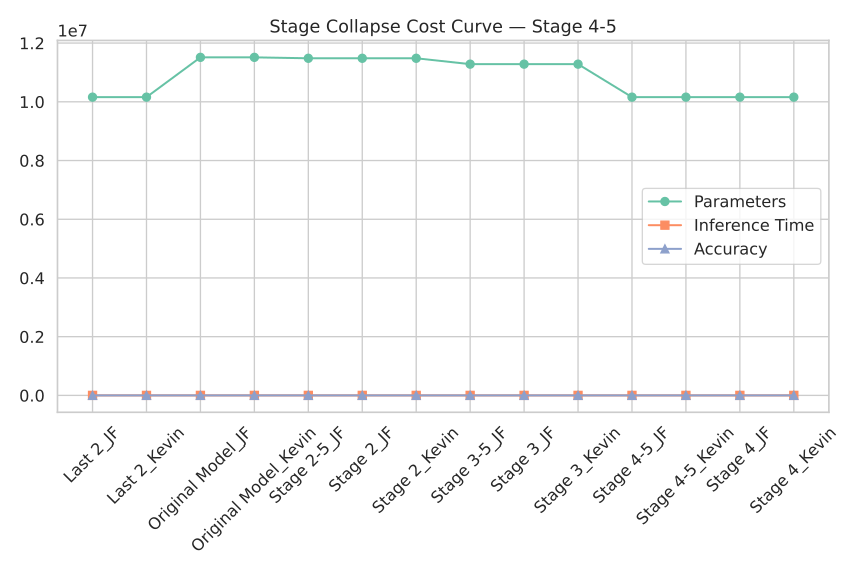

Source data for this figure (header and first rows):
Model, Params, Time, Accuracy
Last 2_JF, 10158836, 0.01938, 27.35
Last 2_Kevin, 10158836, 0.01734, 31.26
Original Model_JF, 11514548, 0.01839, 27.23
Original Model_Kevin, 11514548, 0.02091, 32.41
Stage 2-5_JF, 11482964, 0.01758, 23.18
Stage 2_JF, 11482964, 0.01832, 22.54
Stage 2_Kevin, 11482964, 0.02108, 27.97
Stage 3-5_JF, 11282900, 0.02145, 26.3
Stage 3_JF, 11282900, 0.01847, 26.3
Stage 3_Kevin, 11282900, 0.01999, 30.63
Stage 4-5_JF, 10158836, 0.02041, 27.47
Stage 4-5_Kevin, 10158836, 0.02052, 31.59
Stage 4_JF, 10158836, 0.0172, 27.47
Stage 4_Kevin, 10158836, 0.02029, 31.59
